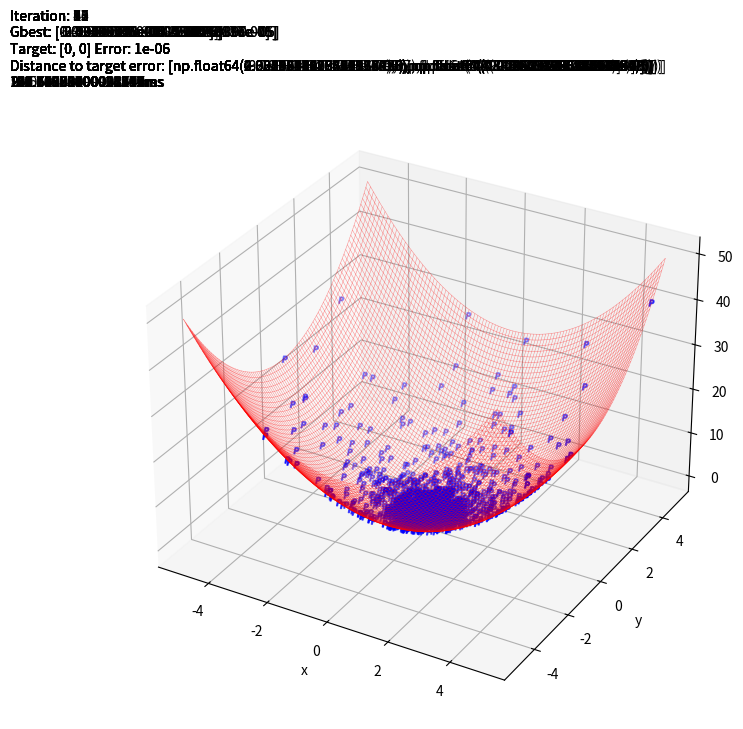

Write Python code to recreate this figure.
import numpy as np 
from matplotlib import pyplot as plt
from matplotlib import animation, cm
from time import perf_counter

class Particle():
    """Represents a particle"""

    @classmethod
    def decrement_weight(cls):
        """Decrement the weight/inertia of all particles"""
        if cls.weight > 0.3:
            cls.weight = cls.weight - 0.01

    @classmethod
    def setup(cls, obj_func, weight:float=1.0, social:float=1.5, cognitive:float=1.5, dimensions:int=2, upper:float=5.0, lower:float=-5.0, target:list=[0,0], error:float=1e-6) -> None:
        """Setup the swarm space"""
        cls.weight = weight
        cls.social_coefficient = social
        cls.cognitive_coefficient = cognitive
        cls.dimensions = dimensions
        cls.gbest_pos = [upper for d in range(dimensions)]
        cls.upper_bound = upper
        cls.lower_bound = lower
        cls.target = target
        cls.error = error
        cls.fitness = obj_func
        assert len(cls.gbest_pos) == cls.dimensions

    @classmethod
    def within_target_error(cls) -> bool:
        """Returns true if gbest_pos is within the designated target error"""
        for d in range(Particle.dimensions):
            if np.abs(cls.gbest_pos[d]) > np.abs(cls.target[d] + cls.error):
                return False
        return True

    @classmethod
    def dist_target(cls) -> list:
        """Returns the distance from the target in each dimension"""
        dist = [None for d in range(Particle.dimensions)]
        for d in range(Particle.dimensions):
            dist[d] = np.abs(cls.gbest_pos[d]) - np.abs(cls.target[d] + cls.error)
        return dist

    def __init__(self) -> None:
        # Set position. Makes vector with dimensions Particle.dimensions
        self.position = np.random.uniform(low=Particle.lower_bound, high=Particle.upper_bound, size=Particle.dimensions)
        # Set best known pos
        self.pbest_pos = self.position
        self.update_gbest_pos()
        # Initialize velocity within bounds.
        self.velocity = np.random.uniform(low=Particle.lower_bound, high=Particle.upper_bound, size=Particle.dimensions)

    def __str__(self) -> str:
        """Returns the position and velocity of the particle"""
        return f"{hex(id(self))} current position is: {self.position}. My pbest is: {self.pbest_pos}. My velocity is: {self.velocity}."

    def update_position(self) -> None:
        """Set the particle's position based on current position and velocity"""
        self.position = self.position + self.velocity

    def update_pbest_pos(self) -> bool:
        """Update particle's best known pos with its current position, if its better. Returns True/false if updated/not."""
        if self.fitness(self.position) < self.fitness(self.pbest_pos):
            self.pbest_pos = self.position
            return True
        return False

    def update_gbest_pos(self) -> None:
        """Updates gbest based on particle index"""
        if self.fitness(self.pbest_pos) < self.fitness(Particle.gbest_pos):
            Particle.gbest_pos = self.pbest_pos 

    def update_velocity(self) -> None: 
        """Update the particle's velocity in each dimension"""
        for d,pos in enumerate(self.position):
            # Inertia * velocity
            inertial_velocity =  Particle.weight * self.velocity[d]
            # Find distance to personal best pos 
            dist_pbest = self.pbest_pos[d] - self.position[d]
            # Find distance to global best pos
            dist_gbest = Particle.gbest_pos[d] - self.position[d]
            # Set cognitive constant
            p_const = Particle.cognitive_coefficient * np.random.uniform(low=0, high=1)
            # Set the social constant
            g_const = Particle.social_coefficient * np.random.uniform(low=0, high=1)
            # Set velocity in given dimension
            final_velocity = inertial_velocity + p_const * dist_pbest + g_const * dist_gbest 
            self.velocity[d] = final_velocity

    def enforce_bounds(self) -> None:
        """When the position is outside of bounds, it is set in bounds. When a velocity is outside, it is set to 0"""
        for d,pos in enumerate(self.position):
            if self.position[d] > Particle.upper_bound:
                self.position[d] = Particle.upper_bound - (self.position[d] / 1000)
            elif self.position[d] < Particle.lower_bound:
                self.position[d] = Particle.lower_bound - (self.position[d] / 1000)
            if self.velocity[d] > Particle.upper_bound:
                self.velocity[d] = -0.1
            elif self.velocity[d] < Particle.lower_bound:
                self.velocity[d] = 0.1

    def search(self) -> None:
        """A single particle's search for minimum"""
        self.update_velocity()
        self.update_position()
        self.enforce_bounds()
        if self.update_pbest_pos():
            self.update_gbest_pos()
            
# -----------------------------------------------------
def setup_plot(type3d:bool=True):
    """Based off of https://machinelearningmastery.com/a-gentle-introduction-to-particle-swarm-optimization/
    and https://towardsdatascience.com/swarm-intelligence-coding-and-visualising-particle-swarm-optimisation-in-python-253e1bd00772"""
    l = Particle.lower_bound
    u = Particle.upper_bound
    x, y = np.array(np.meshgrid(np.linspace(l,u,100), np.linspace(l,u,100)))
    z = Particle.fitness([x, y])
    x_min = x.ravel()[z.argmin()]
    y_min = y.ravel()[z.argmin()]
    fig =plt.figure(figsize=(8,8))
    if type3d:
        ax = fig.add_subplot(111, projection="3d")
        ax.plot([x_min], [y_min], marker='x', markersize=15, color="red")
        ax.plot_wireframe(x,y,z, color='red', rcount=500, ccount=500, linewidth=0.4, alpha=0.4)
        ax.set_xlabel('x')
        ax.set_ylabel('y')
        ax.set_zlabel('z')
        return fig, ax
    else:
        plt.imshow(z, extent=[l, u, l, u], origin='lower', cmap='viridis', alpha=0.5)
        plt.colorbar()
        contours = plt.contour(x, y, z, 10, colors='black', alpha=0.4)
        plt.clabel(contours, inline=True, fontsize=8, fmt="%.0f")
        return fig

def visualize_function(obj_func, l, u) -> None:
    """Visualize an objective function. Takes an objective function meant to be used as classmethod as parameter, so first parameter for it is set to None"""
    x, y = np.array(np.meshgrid(np.linspace(l,u,100), np.linspace(l,u,100)))
    z = obj_func(None, [x, y])
    x_min = x.ravel()[z.argmin()]
    y_min = y.ravel()[z.argmin()]
    fig =plt.figure(figsize=(8,8))
    ax = fig.add_subplot(111, projection="3d")
    ax.plot_surface(x, y, z, rcount=50, ccount=50, cmap=cm.Blues)
    ax.set_xlabel('x')
    ax.set_ylabel('y')
    ax.set_zlabel('z')
    plt.show()

# -------------------------------------------------------------
def particle_swarm_optimization(obj_func, social:float=1.5, cognitive:float=1.5, weight:float=1.0, upper:float=5.0, lower:float=-5.0, dec_weight:int=True, n_particles:int=5, iterations:int=50, type3d:bool=True, dimensions:int=2, target:list=[0,0], error:float=1e-6):
    # Swarm Setup
    Particle.setup(obj_func=obj_func, social=social, cognitive=cognitive, weight=weight, dimensions=dimensions, upper=upper, lower=lower, target=target, error=error)
    particles = [Particle() for n in range(n_particles)]
    # Matplotlib setup call
    if type3d:
        fig, ax = setup_plot(type3d=True)
    else:
        fig = setup_plot(type3d=False)
    artists = []

    i = 0
    start = perf_counter()
    while i < iterations:
        for particle in particles:
            particle.search()
        if dec_weight == True:
            Particle.decrement_weight
        i += 1

        # Matplotlib frames for animation
        x_positions = [particles[i].position[0] for i,part in enumerate(particles)]
        y_positions = [particles[i].position[1] for i,part in enumerate(particles)]
        if type3d:
            fitness_vals = [Particle.fitness([particles[i].position[0], particles[i].position[1]]) for i,part in enumerate(particles)]
            frame = ax.scatter(xs=x_positions,ys=y_positions, zs=fitness_vals, c='b', marker='$P$')
            title = plt.figtext(x=0, y=0.9, s=f"Iteration: {i}\nGbest: {Particle.gbest_pos}\nTarget: {Particle.target} Error: {Particle.error}\nDistance to target error: {Particle.dist_target()}\n{(perf_counter() - start) * 1000}ms")
        else:
            frame = plt.scatter(x_positions, y_positions, c='b', marker='$P$')
            title = plt.text(x=-4, y=5.5, s=f"PSO Iteration {i}, Current Gbest is {Particle.gbest_pos}, {(perf_counter() - start) * 1000} Milliseconds")
        artists.append([frame, title])

        if Particle.within_target_error():
            break
    end = perf_counter()

    print(f"Gbestpos is: {Particle.gbest_pos}. {i} iterations. {(end - start) * 1000} Milliseconds")
    anim = animation.ArtistAnimation(fig=fig, artists=artists, repeat=False, interval=100)
    plt.show()


# ----------------------------------------------------------
def Ackleys(cls, position):
    """Ackley's function from wikipedia."""
    x = position[0]
    y = position[1]
    return -20.0 * np.exp(-0.2 * np.sqrt(0.5 * (x**2 + y**2))) - np.exp(0.5 * (np.cos(2 * 
      np.pi * x)+np.cos(2 * np.pi * y))) + np.e + 20

def paraboloid(cls, position):
    """Ackley's function from wikipedia"""
    x = position[0]
    y = position[1]
    return x**2 + y**2

# --------------------------------------------------------------

def main():
    particle_swarm_optimization(obj_func=classmethod(paraboloid), type3d=True, social=1.5, cognitive=1.5, weight=0.2, n_particles=500, dec_weight=False, iterations=500)
    # particle_swarm_optimization(obj_func=classmethod(Ackleys), type3d=True, social=1.5, cognitive=1.5, weight=0.8, n_particles=500, dec_weight=True, iterations=500)
    # visualize_function(paraboloid, l=-5.0, u=5.0)

if __name__ == "__main__":
    main()
